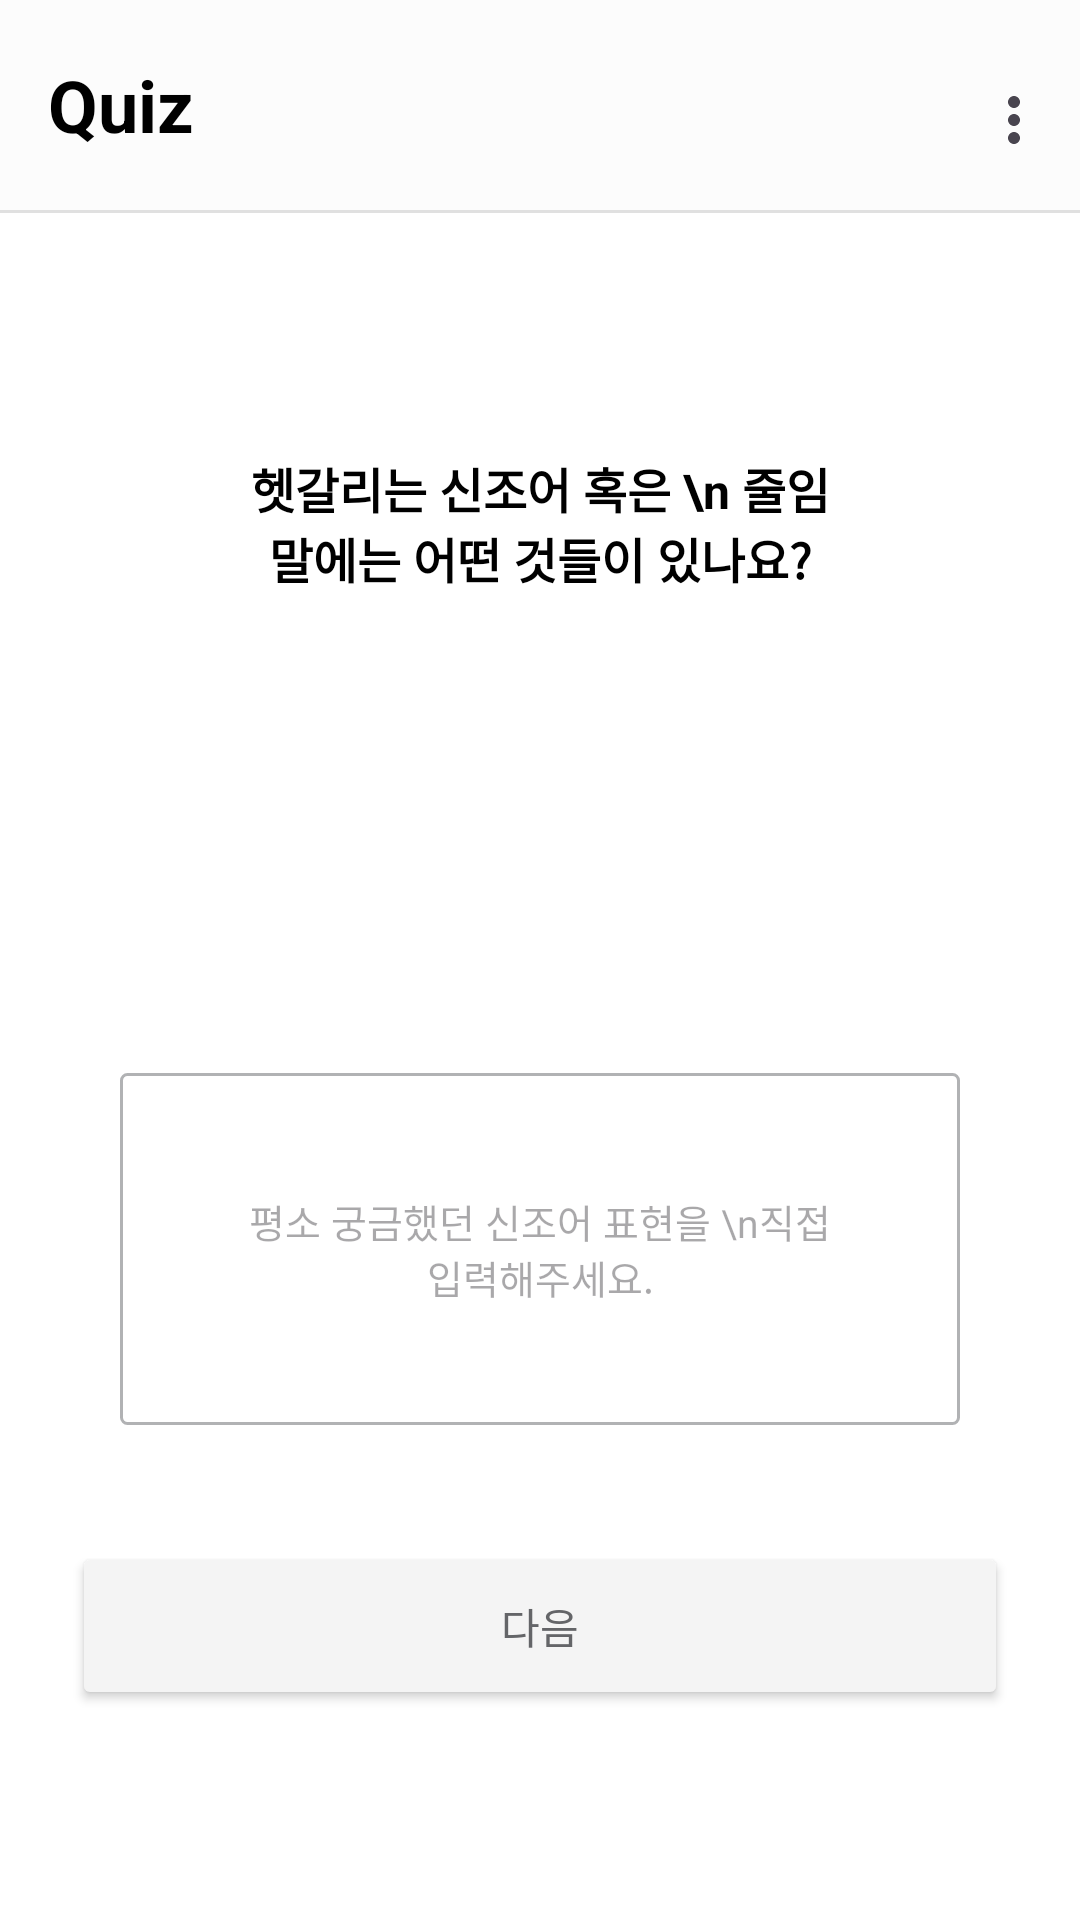

Android layout source for this screen:
<!-- AndroidManifest.xml: application theme Theme.GURU2 -->
<!-- res/layout/fragment_survey_q3.xml -->
<?xml version="1.0" encoding="utf-8"?>
<androidx.constraintlayout.widget.ConstraintLayout xmlns:android="http://schemas.android.com/apk/res/android"
    xmlns:app="http://schemas.android.com/apk/res-auto"
    xmlns:tools="http://schemas.android.com/tools"
    android:layout_width="match_parent"
    android:layout_height="match_parent"
    android:background="@color/white"
    tools:context=".survey.SurveyQ3Fragment">

    
    <com.google.android.material.appbar.AppBarLayout
        android:id="@+id/appBar"
        android:layout_width="0dp"
        android:layout_height="wrap_content"
        android:background="#FFFFFF"
        app:layout_constraintEnd_toEndOf="parent"
        app:layout_constraintStart_toStartOf="parent"
        app:layout_constraintTop_toTopOf="parent">

        <com.google.android.material.appbar.MaterialToolbar
            android:id="@+id/mainToolbar"
            android:layout_width="match_parent"
            android:layout_height="70dp"
            android:background="@color/toolbar_color"
            android:paddingVertical="8dp"
            app:menu="@menu/menu_main"
            app:title="Quiz"
            app:titleTextAppearance="@style/ToolbarTitleBold"
            app:titleTextColor="@android:color/black" />

        
        <View
            android:layout_width="match_parent"
            android:layout_height="1dp"
            android:background="#E0E0E0" />

    </com.google.android.material.appbar.AppBarLayout>

    
    <TextView
        android:id="@+id/Q3TextView"
        android:layout_width="0dp"
        android:layout_height="wrap_content"
        android:layout_marginStart="80dp"
        android:layout_marginTop="80dp"
        android:layout_marginEnd="80dp"
        android:text="헷갈리는 신조어 혹은 \n 줄임말에는 어떤 것들이 있나요?"
        android:textAlignment="center"
        android:textColor="@color/black"
        android:textSize="16sp"
        android:textStyle="bold"
        app:layout_constraintEnd_toEndOf="parent"
        app:layout_constraintStart_toStartOf="parent"
        app:layout_constraintTop_toBottomOf="@+id/appBar" />

    
    <EditText
        android:id="@+id/editText"
        android:layout_width="0dp"
        android:layout_height="wrap_content"
        android:layout_marginStart="40dp"
        android:layout_marginTop="160dp"
        android:layout_marginEnd="40dp"
        android:background="@drawable/bg_edittext"
        android:hint="평소 궁금했던 신조어 표현을 \n직접 입력해주세요."
        android:padding="40dp"
        android:selectAllOnFocus="false"
        android:singleLine="false"
        android:textAlignment="center"
        android:textColor="@color/button_text_default"
        android:textSize="13sp"
        app:layout_constraintEnd_toEndOf="parent"
        app:layout_constraintHorizontal_bias="0.0"
        app:layout_constraintStart_toStartOf="parent"
        app:layout_constraintTop_toBottomOf="@+id/Q3TextView" />

    
    <Button
        android:id="@+id/btnNext"
        android:layout_width="match_parent"
        android:layout_height="56dp"
        android:layout_marginStart="24dp"
        android:layout_marginEnd="24dp"
        android:layout_marginBottom="70dp"
        android:text="다음"
        android:textColor="@color/button_text_default"
        app:backgroundTint="@color/button_default_bg"
        app:layout_constraintBottom_toBottomOf="parent"
        app:layout_constraintEnd_toEndOf="parent"
        app:layout_constraintStart_toStartOf="parent"
        app:strokeColor="@color/button_default_stroke"
        app:strokeWidth="1dp" />
</androidx.constraintlayout.widget.ConstraintLayout>
<!-- resources referenced by this layout -->
<resources>
  <color name="black">#FF000000</color>
  <color name="button_default_bg">#F4F4F4</color>
  <color name="button_default_stroke">#B1B2B4</color>
  <color name="button_text_default">#646568</color>
  <color name="toolbar_color">#FCFCFC</color>
  <color name="white">#FFFFFFFF</color>
  <!-- drawable bg_edittext (drawable) -->
  <?xml version="1.0" encoding="utf-8"?>
  <shape xmlns:android="http://schemas.android.com/apk/res/android"
      android:shape="rectangle">
  
      <solid android:color="#FFFFFF" />
  
      <stroke
          android:width="1dp"
          android:color="#B1B2B4" />
  
      <corners android:radius="2dp" />
  </shape>
  <style name="ToolbarTitleBold">
          <item name="android:textStyle">bold</item>
          <item name="android:textSize">24sp</item>
      </style>
  <style name="Theme.GURU2" parent="Base.Theme.GURU2" />
  <style name="Base.Theme.GURU2" parent="Theme.Material3.DayNight.NoActionBar">
          <item name="android:windowLightStatusBar">true</item>
  
          <item name="android:windowTranslucentStatus">false</item>
  
          <item name="popupMenuBackground">@android:color/transparent</item>
          <item name="android:itemBackground">#E9ECFF</item>
  
          
      </style>
</resources>
